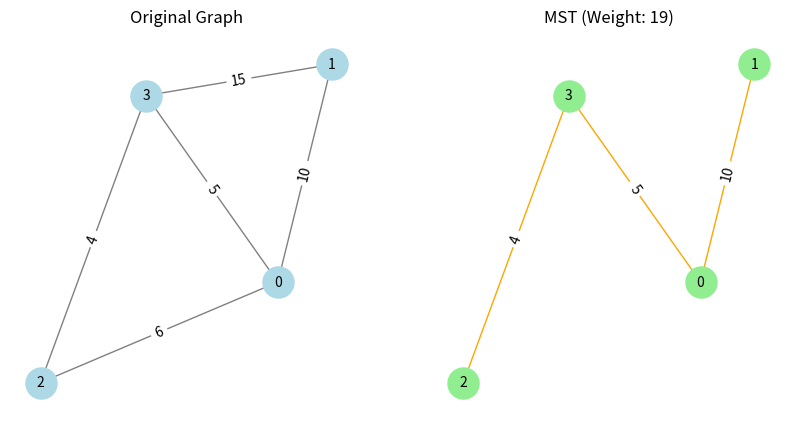

The matplotlib source for this figure:
import matplotlib.pyplot as plt
import networkx as nx
import heapq

n = 5 
edges = [
    (0, 1, 10),
    (0, 2, 6),
    (0, 3, 5),
    (1, 3, 15),
    (2, 3, 4)
]

class UF:
    def __init__(self, n):
        self.parent = [i for i in range(n)]
        self.size = n
        self.rank = [0] * n

    def find(self, node):
        if self.parent[node] != node:
            self.parent[node] = self.find(self.parent[node])
        return self.parent[node]

    def union(self, node1, node2):
        root1, root2 = self.find(node1), self.find(node2)
        if root1 != root2:
            self.size -= 1
            if self.rank[root1] < self.rank[root2]:
                self.parent[root1] = root2
            elif self.rank[root1] > self.rank[root2]:
                self.parent[root2] = root1
            else:
                self.parent[root2] = root1
                self.rank[root1] += 1

def kruskal(n, edges):
    uf = UF(n)
    min_heap = []
    for u, v, weight in edges:
        heapq.heappush(min_heap, (weight, u, v))
    
    mst_weight = 0
    mst_edges = []
    while min_heap:
        weight, u, v = heapq.heappop(min_heap)
        if uf.find(u) != uf.find(v):
            uf.union(u, v)
            mst_edges.append((u, v, weight))
            mst_weight += weight
    return mst_weight, mst_edges

mst_weight, mst_edges = kruskal(n, edges)

G = nx.Graph()
G.add_weighted_edges_from(edges)

pos = nx.spring_layout(G, seed=42)
plt.figure(figsize=(10, 5))

plt.subplot(1, 2, 1)
nx.draw(G, pos, with_labels=True, node_color="lightblue", edge_color="gray", node_size=500, font_size=10)
edge_labels = {(u, v): f"{w}" for u, v, w in edges}
nx.draw_networkx_edge_labels(G, pos, edge_labels=edge_labels)
plt.title("Original Graph")

mst_G = nx.Graph()
mst_G.add_weighted_edges_from(mst_edges)

plt.subplot(1, 2, 2)
nx.draw(mst_G, pos, with_labels=True, node_color="lightgreen", edge_color="orange", node_size=500, font_size=10)
mst_edge_labels = {(u, v): f"{w}" for u, v, w in mst_edges}
nx.draw_networkx_edge_labels(mst_G, pos, edge_labels=mst_edge_labels)
plt.title(f"MST (Weight: {mst_weight})")

plt.show()
